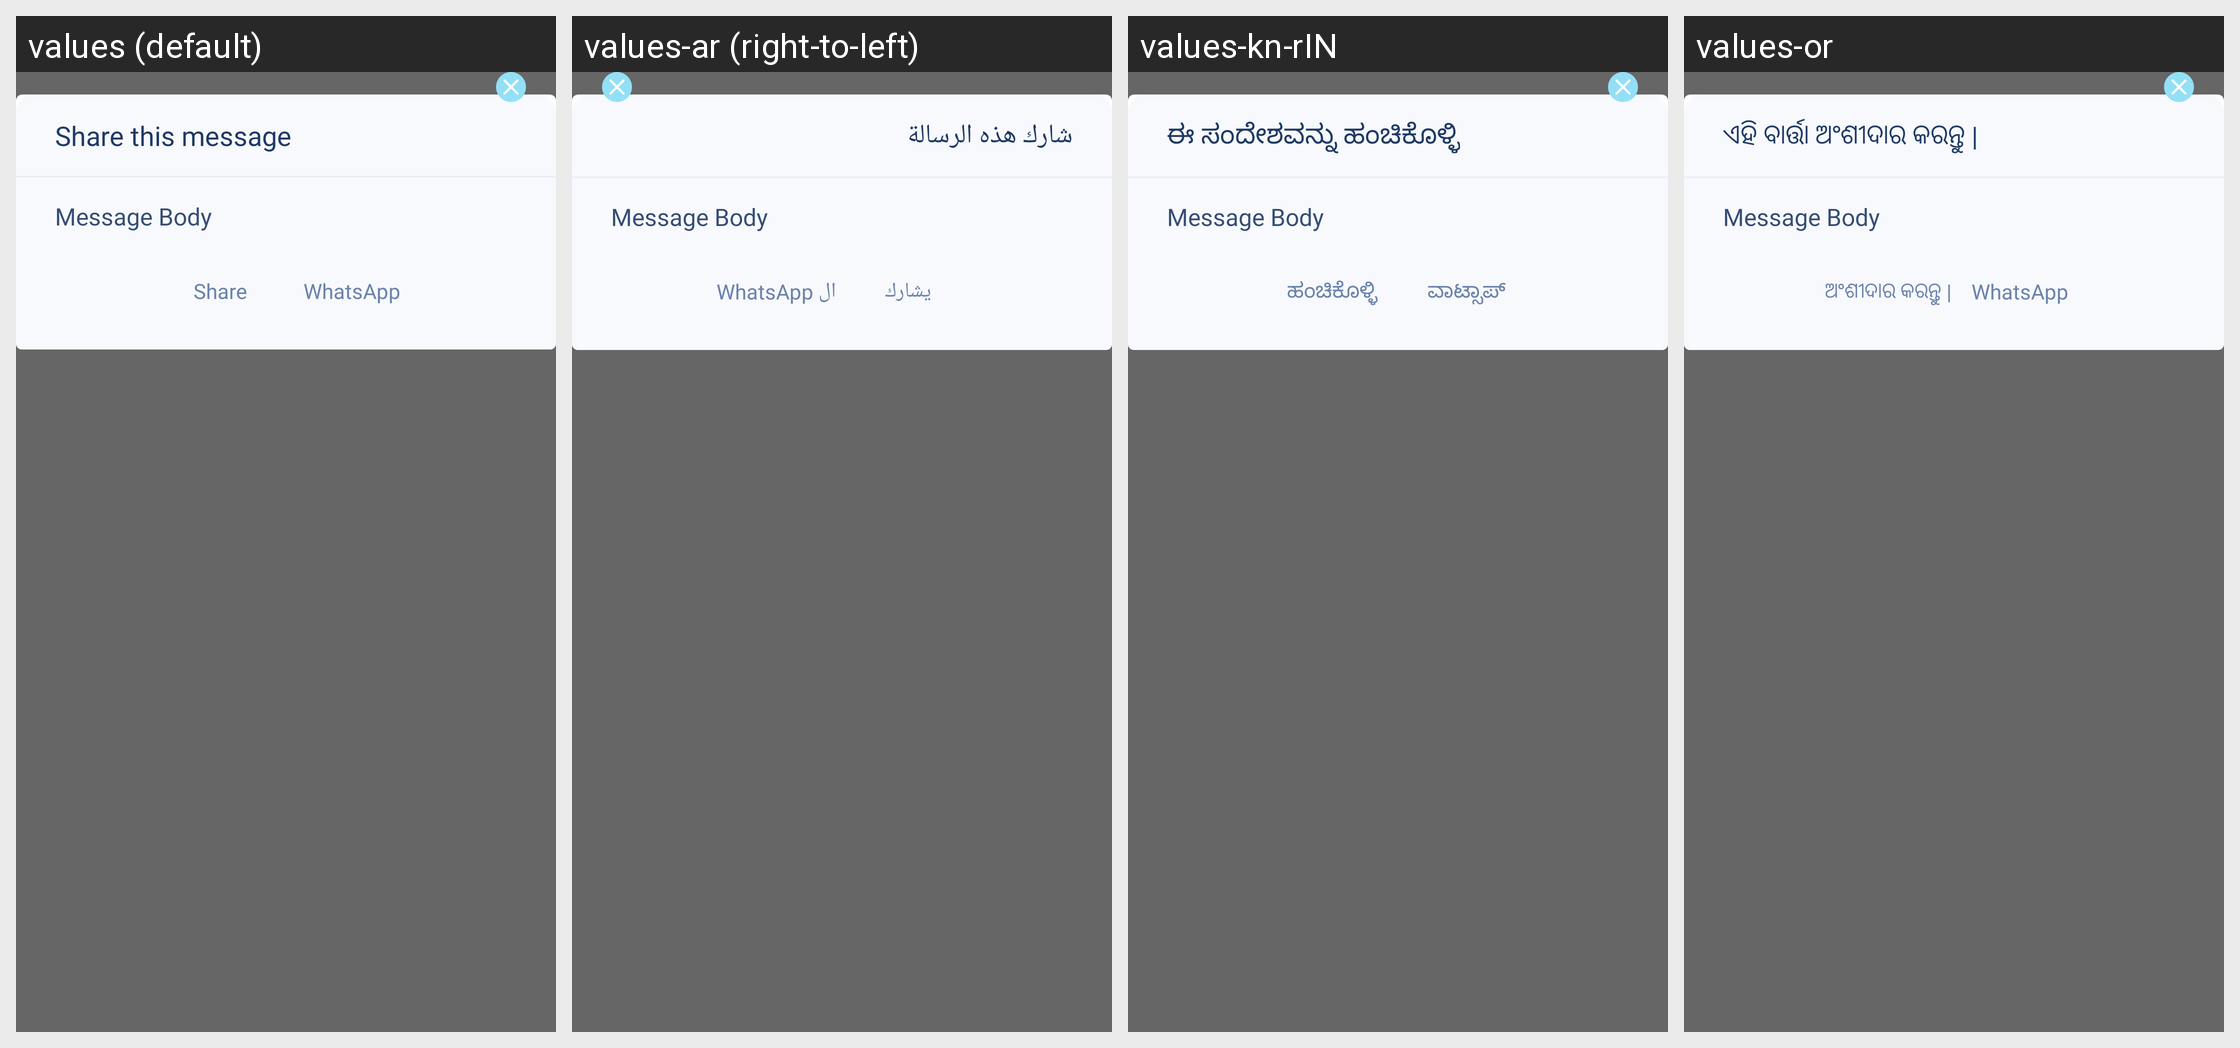

Locale-by-locale string values for the Android screen shown in this grid:
Android screen res/layout/invite_bottom_layout.xml rendered under 4 locales, left to right: values (default), values-ar (right-to-left), values-kn-rIN, values-or. Device: Nexus 5 (rendered at 1080×1920; each locale shown at half size, 540×960, under a caption strip naming it); theme AppTheme.
Other locales in the repository, not shown: values-hi, values-mr-rIN, values-pa.
Strings drawn on this screen, with the default value and each locale's value (text and hints the layout hard-codes, and strings that could not be matched under every locale, appear in the picture but are not listed):

share_this_message
  values: Share this message
  values-ar: شارك هذه الرسالة
  values-kn-rIN: ಈ ಸಂದೇಶವನ್ನು ಹಂಚಿಕೊಳ್ಳಿ
  values-or: ଏହି ବାର୍ତ୍ତା ଅଂଶୀଦାର କରନ୍ତୁ |

share
  values: Share
  values-ar: يشارك
  values-kn-rIN: ಹಂಚಿಕೊಳ್ಳಿ
  values-or: ଅଂଶୀଦାର କରନ୍ତୁ |

whatsapp
  values: WhatsApp
  values-ar: ال WhatsApp
  values-kn-rIN:  ವಾಟ್ಸಾಪ್
  values-or: WhatsApp
